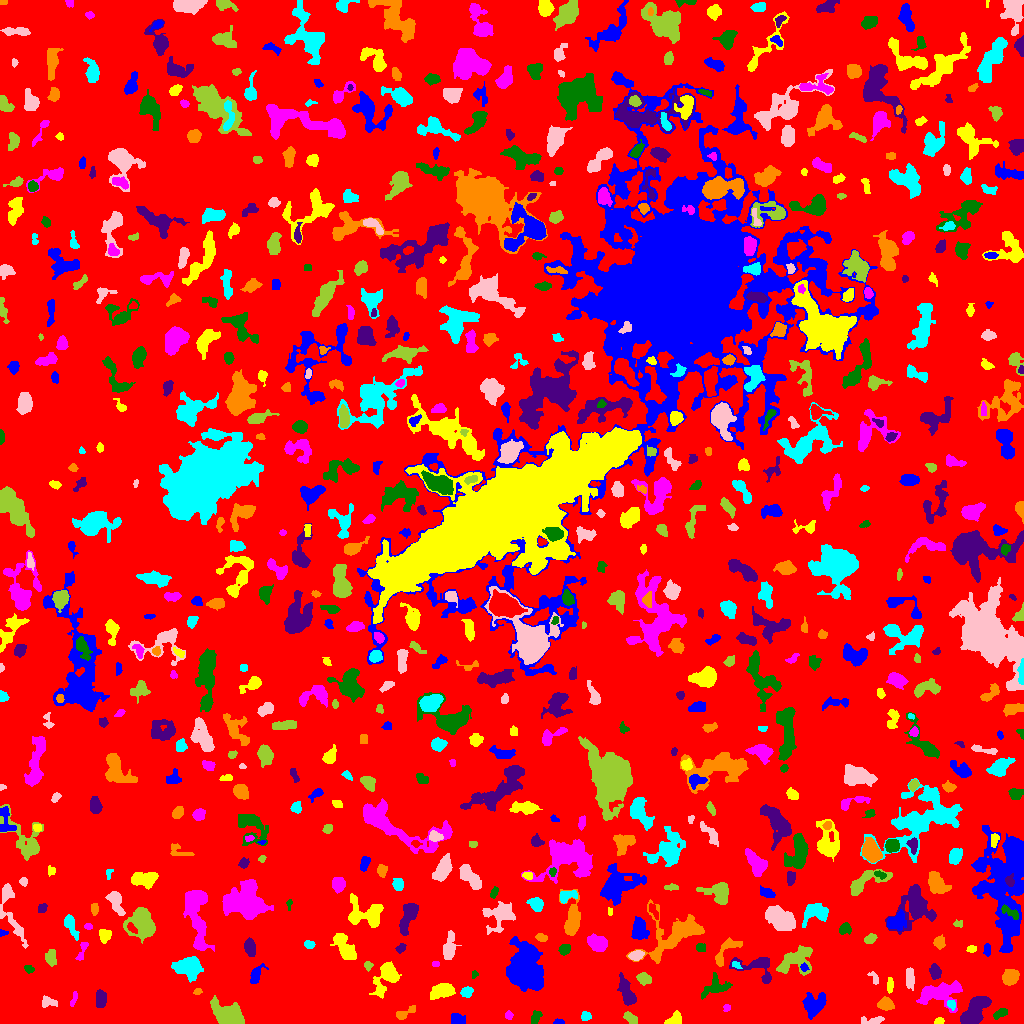

Source data for this figure (header and first rows):
ID, X, Y, A, B, theta, total_flux, mu_max, mu_median, mu_mean, R_fwhm, R_e, R10, R90, x_start, x_end, y_start, y_end, area, greylevel
0, 512.4, 515, 297.8, 294.6, -1.168, 1063087, 11.0, 1.0, 1.391, 34.86, 220.6, 83.04, 366.4, 0, 1023, 0, 1023, 764098, 1.391
1, 558.5, 1.175, 2.245, 1.132, -0.0265, 114.0, 6.0, 2.0, 2.151, 2.646, 1.871, 0.5642, 3.038, 553, 564, 0, 5, 53, 6.151
2, 939.3, 2.52, 2.286, 1.673, 0.1455, 177.0, 5.0, 3.0, 2.855, 3.568, 2.523, 0.9772, 3.785, 934, 944, 0, 6, 62, 5.855
3, 508.8, 8.377, 1.799, 1.542, -0.6581, 69.0, 3.0, 1.0, 1.078, 2.523, 2.111, 0.7979, 3.385, 505, 513, 4, 13, 64, 5.078
4, 535.9, 6.444, 3.687, 2.163, 1.095, 225.0, 4.0, 2.0, 1.923, 4.787, 3.432, 1.382, 5.441, 531, 542, 0, 13, 117, 4.923
5, 974.4, 12.02, 8.764, 4.092, 0.908, 2891, 13.0, 5.0, 5.247, 7.777, 7.225, 2.764, 11.26, 960, 991, 0, 27, 551, 8.247
6, 403.4, 9.854, 5.869, 1.812, 0.5152, 185.0, 5.0, 1.0, 1.25, 2.877, 2.877, 1.128, 5.109, 396, 415, 4, 18, 148, 5.25
7, 584.9, 7.385, 2.246, 1.994, 0.006543, 122.0, 5.0, 1.0, 1.386, 2.111, 2.523, 0.7979, 4.068, 581, 591, 3, 12, 88, 6.386
8, 873.5, 2.63, 5.416, 1.856, 0.05103, 324.0, 6.0, 2.0, 2.282, 3.989, 3.338, 1.262, 5.836, 861, 884, 0, 7, 142, 5.282
9, 630.4, 5.365, 3.815, 2.099, -0.6866, 348.0, 6.0, 2.0, 2.677, 4.514, 3.613, 1.382, 5.614, 623, 637, 0, 12, 130, 5.677
10, 748.2, 14.4, 9.819, 5.782, -0.3131, 2520, 9.0, 4.0, 4.051, 7.979, 7.979, 3.09, 12.46, 721, 767, 0, 28, 622, 6.051
11, 457, 3.708, 2.638, 2.262, -0.1228, 284.0, 6.0, 1.0, 1.893, 4.068, 3.038, 1.128, 4.82, 451, 465, 0, 10, 150, 5.893
12, 673.9, 2.995, 3.877, 2.522, 0.4669, 582.0, 11.0, 3.0, 3.755, 3.478, 3.338, 1.262, 5.781, 664, 681, 0, 13, 155, 6.755
13, 726.4, 15.77, 1.743, 1.356, 1.321, 61.0, 5.0, 1.0, 1.173, 1.493, 1.693, 0.5642, 3.038, 723, 730, 12, 19, 52, 8.173
14, 999.8, 9.916, 3.961, 1.98, 0.5559, 214.0, 4.0, 2.0, 1.829, 4.754, 3.478, 1.262, 5.382, 993, 1007, 4, 15, 117, 4.829
15, 100.5, 25.43, 4.134, 2.186, 1.451, 441.0, 6.0, 2.0, 2.436, 4.983, 3.7, 1.493, 5.997, 96, 106, 16, 34, 181, 7.436
16, 885.4, 19.18, 3.457, 2.455, -0.2051, 834.0, 12.0, 4.0, 4.582, 4.82, 3.7, 1.382, 5.89, 877, 894, 13, 27, 182, 8.582
17, 951.4, 19.08, 2.629, 1.895, -1.315, 159.0, 3.0, 2.0, 2.12, 4.068, 2.877, 1.262, 4.297, 947, 955, 13, 23, 75, 7.12
18, 47.79, 21.48, 3.73, 2.397, -0.05975, 309.0, 6.0, 2.0, 2.272, 3.909, 3.432, 1.262, 5.754, 42, 57, 16, 28, 136, 5.272
19, 228, 8.096, 6.756, 4.75, -0.3467, 3751, 19.0, 5.0, 6.325, 6.864, 6.408, 2.523, 10.81, 210, 244, 0, 28, 593, 12.33
20, 304.8, 32.54, 28.1, 14.99, 0.06178, 49264, 77.0, 5.0, 9.452, 9.788, 13.68, 4.72, 32.11, 144, 355, 0, 88, 5212, 11.45
21, 813.6, 19.26, 6.172, 5.168, 0.8147, 859.0, 7.0, 2.0, 2.116, 4.297, 6.103, 2.257, 9.575, 802, 826, 4, 31, 406, 6.116
22, 442.4, 32.79, 5.348, 3.012, 0.2175, 1761, 14.0, 5.0, 5.555, 6.077, 4.983, 2.034, 8.137, 430, 455, 24, 40, 317, 8.555
23, 73.91, 24.72, 4.17, 1.27, 1.267, 125.0, 3.0, 1.0, 1.623, 3.432, 2.764, 1.128, 4.442, 70, 77, 17, 32, 77, 4.623
24, 715.1, 36.8, 6.543, 4.603, 0.5286, 595.0, 6.0, 1.0, 1.889, 5.046, 4.983, 1.871, 8.867, 701, 732, 24, 51, 315, 4.889
25, 627.3, 29.47, 7.914, 2.957, -1.176, 1207, 10.0, 3.0, 3.614, 5.67, 5.262, 2.034, 8.974, 617, 636, 18, 51, 334, 6.614
26, 197.7, 31.98, 1.953, 1.541, 0.3634, 97.0, 5.0, 2.0, 1.865, 2.111, 2.111, 0.7979, 3.523, 193, 202, 29, 35, 52, 6.865
27, 466.9, 31.7, 3.017, 2.499, 0.3815, 485.0, 7.0, 4.0, 4.11, 4.687, 3.568, 1.382, 5.441, 460, 473, 26, 37, 118, 6.11
28, 909.5, 45.83, 5.534, 2.033, -1.503, 394.0, 4.0, 2.0, 2.264, 6.155, 4.146, 1.693, 6.457, 906, 914, 33, 56, 174, 5.264
29, 643.9, 44.77, 3.285, 2.555, -0.3938, 495.0, 8.0, 3.0, 3.278, 4.146, 3.613, 1.382, 5.836, 636, 651, 38, 51, 151, 6.278
30, 158.3, 38.66, 7.056, 2.365, -0.6346, 582.0, 5.0, 3.0, 2.896, 6.155, 4.754, 1.871, 7.203, 148, 173, 29, 48, 201, 6.896
31, 255.7, 48.86, 4.94, 2.47, 1.089, 427.0, 7.0, 2.0, 2.412, 3.432, 3.949, 1.382, 6.408, 250, 268, 40, 60, 177, 6.412
32, 889.8, 38.04, 3.807, 1.478, 1.534, 247.0, 5.0, 3.0, 2.6, 3.909, 3.038, 1.128, 4.72, 887, 893, 30, 46, 95, 7.6
33, 938.4, 30.11, 11.31, 5.793, 0.1271, 2530, 9.0, 3.0, 3.765, 7.959, 8.273, 3.192, 13.11, 916, 962, 11, 43, 672, 5.765
34, 474.2, 48.75, 1.808, 1.349, 0.5267, 57.0, 3.0, 1.0, 1.239, 2.326, 1.784, 0.5642, 2.932, 472, 478, 45, 53, 46, 5.239
35, 935, 51.93, 3.558, 2.416, -1.349, 474.0, 7.0, 3.0, 3.078, 4.297, 3.7, 1.493, 5.917, 929, 941, 44, 60, 154, 6.078
36, 1010, 45.57, 3.694, 3.23, 0.5634, 680.0, 7.0, 2.0, 2.857, 5.382, 4.37, 1.693, 6.956, 1002, 1019, 38, 54, 238, 6.857
37, 189.3, 56.33, 5.769, 4.51, -0.09332, 4159, 23.0, 6.0, 8.351, 6.723, 6.024, 2.394, 10.36, 171, 203, 41, 67, 498, 11.35
38, 874.5, 44.84, 3.672, 1.711, -1.059, 160.0, 4.0, 2.0, 1.905, 3.7, 2.646, 0.9772, 4.37, 867, 878, 39, 52, 84, 5.905
39, 367.8, 58.16, 1.966, 1.632, -0.9197, 107.0, 5.0, 1.0, 1.551, 2.459, 2.257, 0.7979, 3.568, 364, 373, 52, 62, 69, 5.551
40, 576.4, 32.15, 15.23, 5.172, 0.9252, 2947, 10.0, 3.0, 3.443, 8.903, 8.463, 3.241, 13.84, 552, 602, 3, 60, 856, 6.443
41, 803.9, 56.16, 2.053, 1.86, -0.7723, 123.0, 4.0, 2.0, 2.085, 3.656, 2.459, 0.9772, 3.785, 800, 809, 52, 61, 59, 8.085
42, 386.2, 46.37, 9.346, 4.827, 1.063, 1839, 10.0, 3.0, 3.753, 6.58, 6.864, 2.459, 11.14, 369, 401, 25, 62, 490, 5.753
43, 435.5, 59.5, 1.871, 1.323, 0.0, 64.0, 3.0, 1.0, 1.455, 2.523, 2.034, 0.7979, 3.241, 432, 439, 57, 62, 44, 5.455
44, 28.91, 54.41, 2.602, 1.768, -0.3068, 148.0, 4.0, 2.0, 2.056, 4.068, 2.706, 0.9772, 4.184, 24, 34, 50, 58, 72, 5.056
45, 757.1, 56.46, 11.14, 6.17, -0.2687, 969.0, 6.0, 2.0, 2.324, 7.291, 6.129, 2.326, 9.966, 729, 771, 40, 66, 417, 5.324
46, 725.7, 72.12, 10.21, 3.641, 0.8504, 591.0, 6.0, 2.0, 2.118, 5.262, 5.078, 1.871, 8.33, 715, 742, 57, 86, 279, 5.118
47, 735.8, 58.66, 2.527, 1.345, -0.474, 123.0, 6.0, 2.0, 2.085, 2.394, 2.185, 0.7979, 3.656, 732, 742, 55, 62, 59, 8.085
48, 636.2, 68.16, 3.547, 2.175, 0.2175, 555.0, 8.0, 4.0, 4.237, 4.951, 3.568, 1.382, 5.557, 628, 644, 63, 73, 131, 8.237
49, 51.2, 65.17, 3.819, 2.461, -1.496, 371.0, 5.0, 2.0, 2.29, 4.652, 3.868, 1.493, 6.232, 45, 56, 57, 74, 162, 5.29
50, 416.5, 66.24, 1.906, 1.684, -0.6071, 103.0, 4.0, 2.0, 1.943, 3.29, 2.257, 0.7979, 3.523, 413, 420, 63, 70, 53, 4.943
51, 526.2, 55.69, 11.67, 8.154, -1.323, 10061, 15.0, 6.0, 7.021, 14.1, 11.45, 4.754, 18.1, 506, 543, 32, 87, 1433, 9.021
52, 971.4, 74.61, 2.388, 1.633, 0.1155, 145.0, 4.0, 2.0, 2.164, 3.827, 2.585, 0.9772, 3.909, 966, 976, 71, 78, 67, 5.164
53, 82.05, 72.76, 6.12, 1.903, 1.213, 154.0, 3.0, 1.0, 1.305, 3.385, 3.385, 1.262, 5.585, 75, 88, 63, 81, 118, 5.305
54, 564.6, 74.4, 2.695, 2.252, 0.7782, 272.0, 5.0, 2.0, 2.345, 4.029, 3.141, 1.262, 4.918, 558, 570, 68, 79, 116, 6.345
55, 400.7, 75.57, 2.667, 1.903, 0.8652, 187.0, 5.0, 2.0, 2.337, 3.241, 2.821, 0.9772, 4.37, 395, 406, 70, 80, 80, 5.338
56, 939.3, 81.5, 2.861, 2.561, 1.546, 368.0, 6.0, 2.0, 2.831, 4.514, 3.385, 1.382, 5.412, 933, 945, 74, 89, 130, 5.831
57, 308.7, 78.84, 2.436, 1.523, -0.1616, 121.0, 4.0, 1.0, 1.476, 3.478, 2.459, 0.9772, 3.909, 304, 315, 75, 83, 82, 10.48
58, 10.3, 114.8, 18.91, 4.174, -1.285, 961.0, 6.0, 2.0, 2.015, 6.155, 6.383, 2.459, 10.84, 0, 28, 75, 140, 477, 5.015
59, 794.3, 63.02, 9.881, 5.822, 0.4794, 893.0, 5.0, 2.0, 1.618, 6.283, 6.507, 2.523, 10.39, 776, 812, 48, 78, 552, 5.618
... 703 more rows
